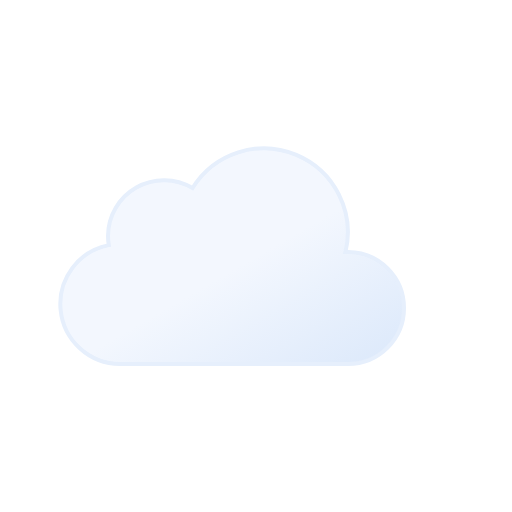
t = 0.00 s
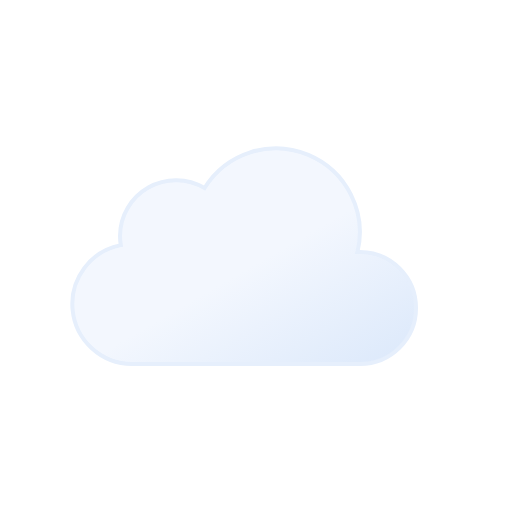
t = 0.88 s
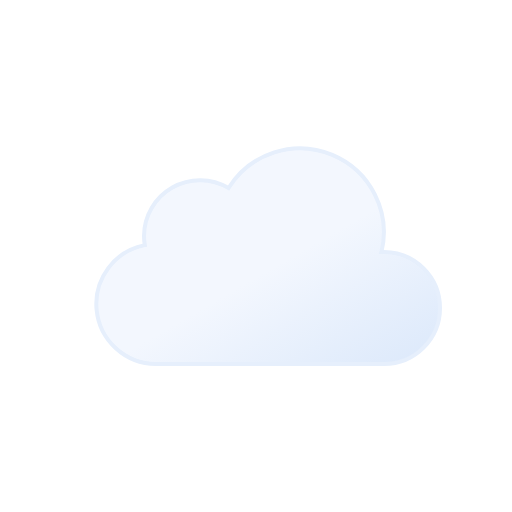
t = 2.63 s
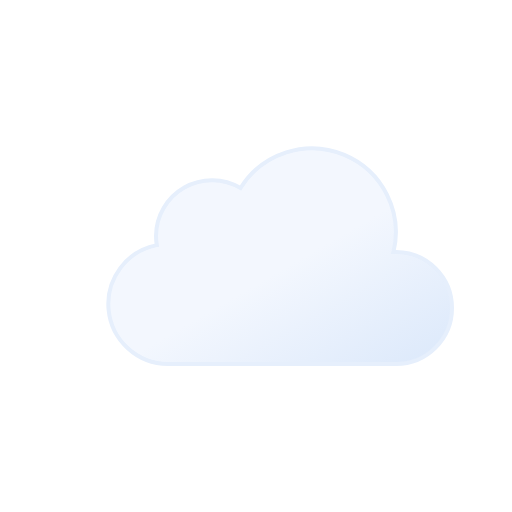
t = 3.50 s
t = 4.38 s: frame unchanged from t = 2.63 s, image omitted
t = 6.13 s: frame unchanged from t = 0.88 s, image omitted

The animated SVG that drew these frames (rendered in a browser with its animation timeline set to each time). Animation: 1 SMIL element (animateTransform=1); one cycle of 7.00 s, repeats indefinitely.

<svg xmlns="http://www.w3.org/2000/svg" viewBox="0 0 64 64">
	<defs>
		<linearGradient id="a" x1="22.56" y1="21.96" x2="39.2" y2="50.8" gradientUnits="userSpaceOnUse">
			<stop offset="0" stop-color="#f3f7fe"/>
			<stop offset="0.45" stop-color="#f3f7fe"/>
			<stop offset="1" stop-color="#deeafb"/>
		</linearGradient>
	</defs>
	<path d="M46.5,31.5l-.32,0a10.49,10.49,0,0,0-19.11-8,7,7,0,0,0-10.57,6,7.21,7.21,0,0,0,.1,1.14A7.5,7.5,0,0,0,18,45.5a4.19,4.19,0,0,0,.5,0v0h28a7,7,0,0,0,0-14Z" stroke="#e6effc" stroke-miterlimit="10" stroke-width="0.5" fill="url(#a)">
		<animateTransform attributeName="transform" type="translate" values="-3 0; 3 0; -3 0" dur="7s" repeatCount="indefinite"/>
	</path>
</svg>
